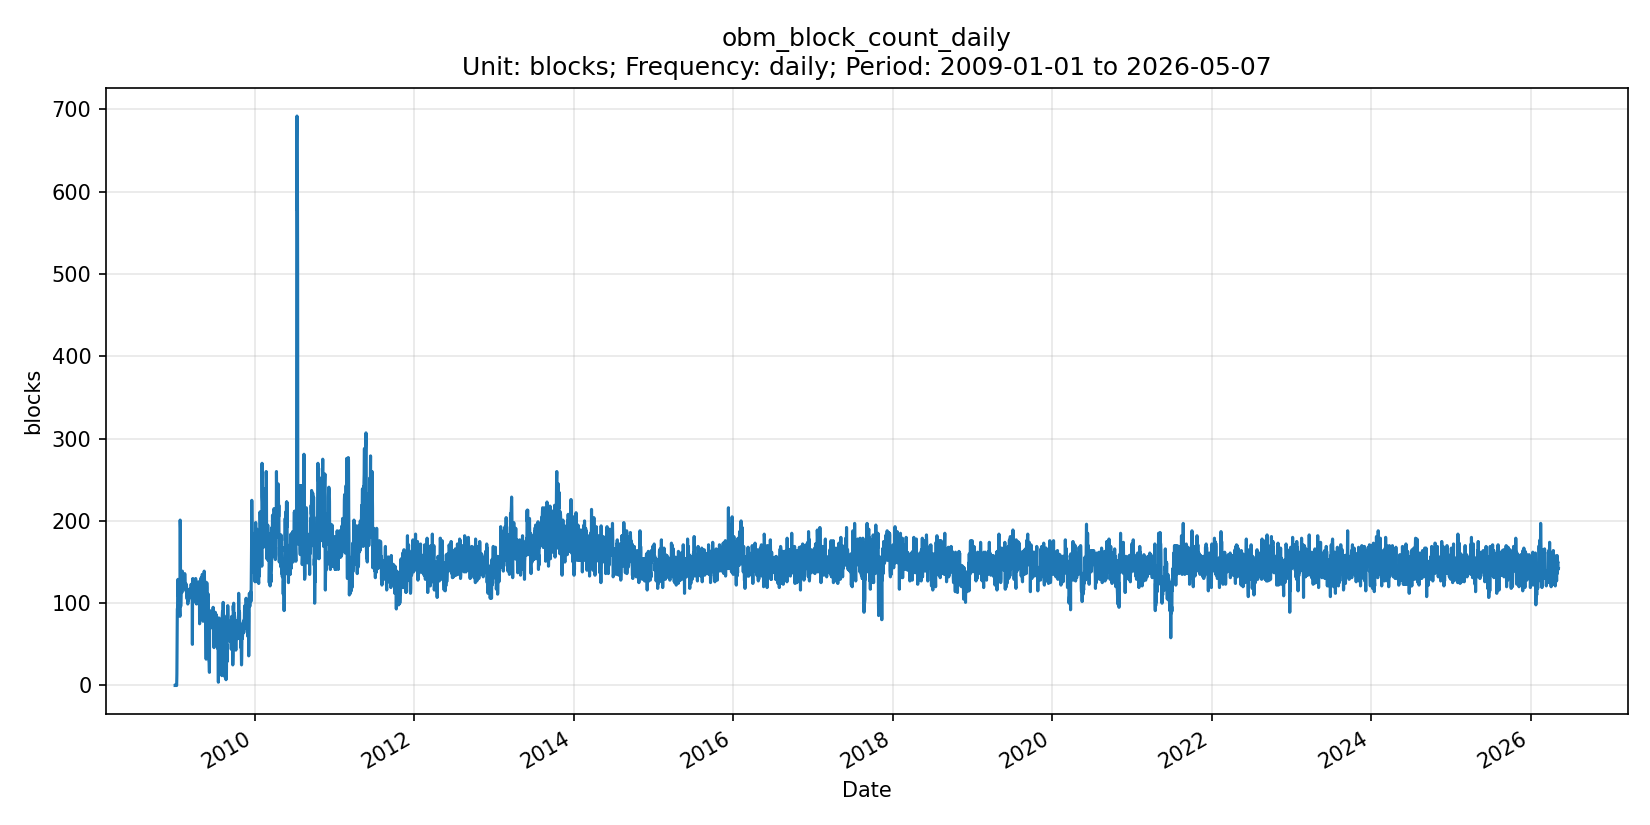

Values plotted in this chart, from the file beside it:
date, series_id, value, unit, frequency, release_version
2009-01-01, obm_block_count_daily, 0, blocks, daily, OBM v0.1.0
2009-01-02, obm_block_count_daily, 0, blocks, daily, OBM v0.1.0
2009-01-03, obm_block_count_daily, 1, blocks, daily, OBM v0.1.0
2009-01-04, obm_block_count_daily, 0, blocks, daily, OBM v0.1.0
2009-01-05, obm_block_count_daily, 0, blocks, daily, OBM v0.1.0
2009-01-06, obm_block_count_daily, 0, blocks, daily, OBM v0.1.0
2009-01-07, obm_block_count_daily, 0, blocks, daily, OBM v0.1.0
2009-01-08, obm_block_count_daily, 0, blocks, daily, OBM v0.1.0
2009-01-09, obm_block_count_daily, 14, blocks, daily, OBM v0.1.0
2009-01-10, obm_block_count_daily, 61, blocks, daily, OBM v0.1.0
2009-01-11, obm_block_count_daily, 93, blocks, daily, OBM v0.1.0
2009-01-12, obm_block_count_daily, 94, blocks, daily, OBM v0.1.0
2009-01-13, obm_block_count_daily, 123, blocks, daily, OBM v0.1.0
2009-01-14, obm_block_count_daily, 129, blocks, daily, OBM v0.1.0
2009-01-15, obm_block_count_daily, 126, blocks, daily, OBM v0.1.0
2009-01-16, obm_block_count_daily, 108, blocks, daily, OBM v0.1.0
2009-01-17, obm_block_count_daily, 109, blocks, daily, OBM v0.1.0
2009-01-18, obm_block_count_daily, 107, blocks, daily, OBM v0.1.0
2009-01-19, obm_block_count_daily, 115, blocks, daily, OBM v0.1.0
2009-01-20, obm_block_count_daily, 114, blocks, daily, OBM v0.1.0
2009-01-21, obm_block_count_daily, 102, blocks, daily, OBM v0.1.0
2009-01-22, obm_block_count_daily, 91, blocks, daily, OBM v0.1.0
2009-01-23, obm_block_count_daily, 84, blocks, daily, OBM v0.1.0
2009-01-24, obm_block_count_daily, 201, blocks, daily, OBM v0.1.0
2009-01-25, obm_block_count_daily, 191, blocks, daily, OBM v0.1.0
2009-01-26, obm_block_count_daily, 96, blocks, daily, OBM v0.1.0
2009-01-27, obm_block_count_daily, 97, blocks, daily, OBM v0.1.0
2009-01-28, obm_block_count_daily, 112, blocks, daily, OBM v0.1.0
2009-01-29, obm_block_count_daily, 121, blocks, daily, OBM v0.1.0
2009-01-30, obm_block_count_daily, 117, blocks, daily, OBM v0.1.0
2009-01-31, obm_block_count_daily, 138, blocks, daily, OBM v0.1.0
2009-02-01, obm_block_count_daily, 113, blocks, daily, OBM v0.1.0
2009-02-02, obm_block_count_daily, 128, blocks, daily, OBM v0.1.0
2009-02-03, obm_block_count_daily, 139, blocks, daily, OBM v0.1.0
2009-02-04, obm_block_count_daily, 119, blocks, daily, OBM v0.1.0
2009-02-05, obm_block_count_daily, 126, blocks, daily, OBM v0.1.0
2009-02-06, obm_block_count_daily, 122, blocks, daily, OBM v0.1.0
2009-02-07, obm_block_count_daily, 129, blocks, daily, OBM v0.1.0
2009-02-08, obm_block_count_daily, 132, blocks, daily, OBM v0.1.0
2009-02-09, obm_block_count_daily, 134, blocks, daily, OBM v0.1.0
2009-02-10, obm_block_count_daily, 120, blocks, daily, OBM v0.1.0
2009-02-11, obm_block_count_daily, 133, blocks, daily, OBM v0.1.0
2009-02-12, obm_block_count_daily, 119, blocks, daily, OBM v0.1.0
2009-02-13, obm_block_count_daily, 124, blocks, daily, OBM v0.1.0
2009-02-14, obm_block_count_daily, 136, blocks, daily, OBM v0.1.0
2009-02-15, obm_block_count_daily, 128, blocks, daily, OBM v0.1.0
2009-02-16, obm_block_count_daily, 122, blocks, daily, OBM v0.1.0
2009-02-17, obm_block_count_daily, 117, blocks, daily, OBM v0.1.0
2009-02-18, obm_block_count_daily, 118, blocks, daily, OBM v0.1.0
2009-02-19, obm_block_count_daily, 124, blocks, daily, OBM v0.1.0
2009-02-20, obm_block_count_daily, 122, blocks, daily, OBM v0.1.0
2009-02-21, obm_block_count_daily, 114, blocks, daily, OBM v0.1.0
2009-02-22, obm_block_count_daily, 121, blocks, daily, OBM v0.1.0
2009-02-23, obm_block_count_daily, 108, blocks, daily, OBM v0.1.0
2009-02-24, obm_block_count_daily, 106, blocks, daily, OBM v0.1.0
2009-02-25, obm_block_count_daily, 105, blocks, daily, OBM v0.1.0
2009-02-26, obm_block_count_daily, 107, blocks, daily, OBM v0.1.0
2009-02-27, obm_block_count_daily, 115, blocks, daily, OBM v0.1.0
2009-02-28, obm_block_count_daily, 99, blocks, daily, OBM v0.1.0
2009-03-01, obm_block_count_daily, 105, blocks, daily, OBM v0.1.0
... 6,276 more rows
